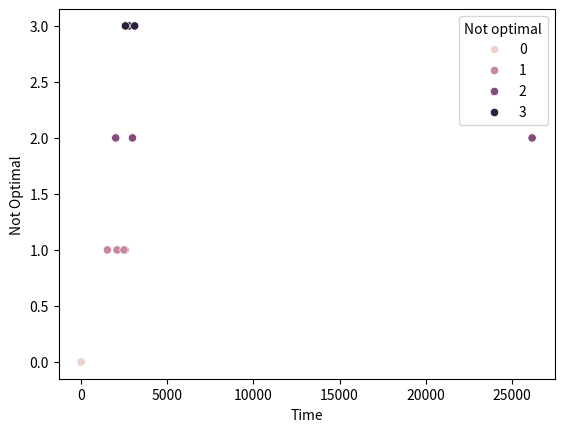

Write the Python code that produced this figure.
import seaborn as sns
import pandas as pd
import numpy as np
import matplotlib. pyplot as plt


d = {'Time': [0.875, 0.71875, 2082.172, 26176.000025, 1519.8438, 0.5625, 2004.640675, 2555.67193, 2780.468825, 2977.0627, 2481.922, 2567.9377, 3104.85965],
     'Not Optimal': [0, 0, 1, 2, 1, 0, 2, 1, 3, 2, 1, 3, 3]
     }
df = pd.DataFrame(data=d)

df['Not optimal'] = (0, 0, 1, 2, 1, 0, 2, 1, 3, 2, 1, 3, 3)

sns.scatterplot(x="Time", y="Not Optimal", data=df, hue="Not optimal")
plt.show()
